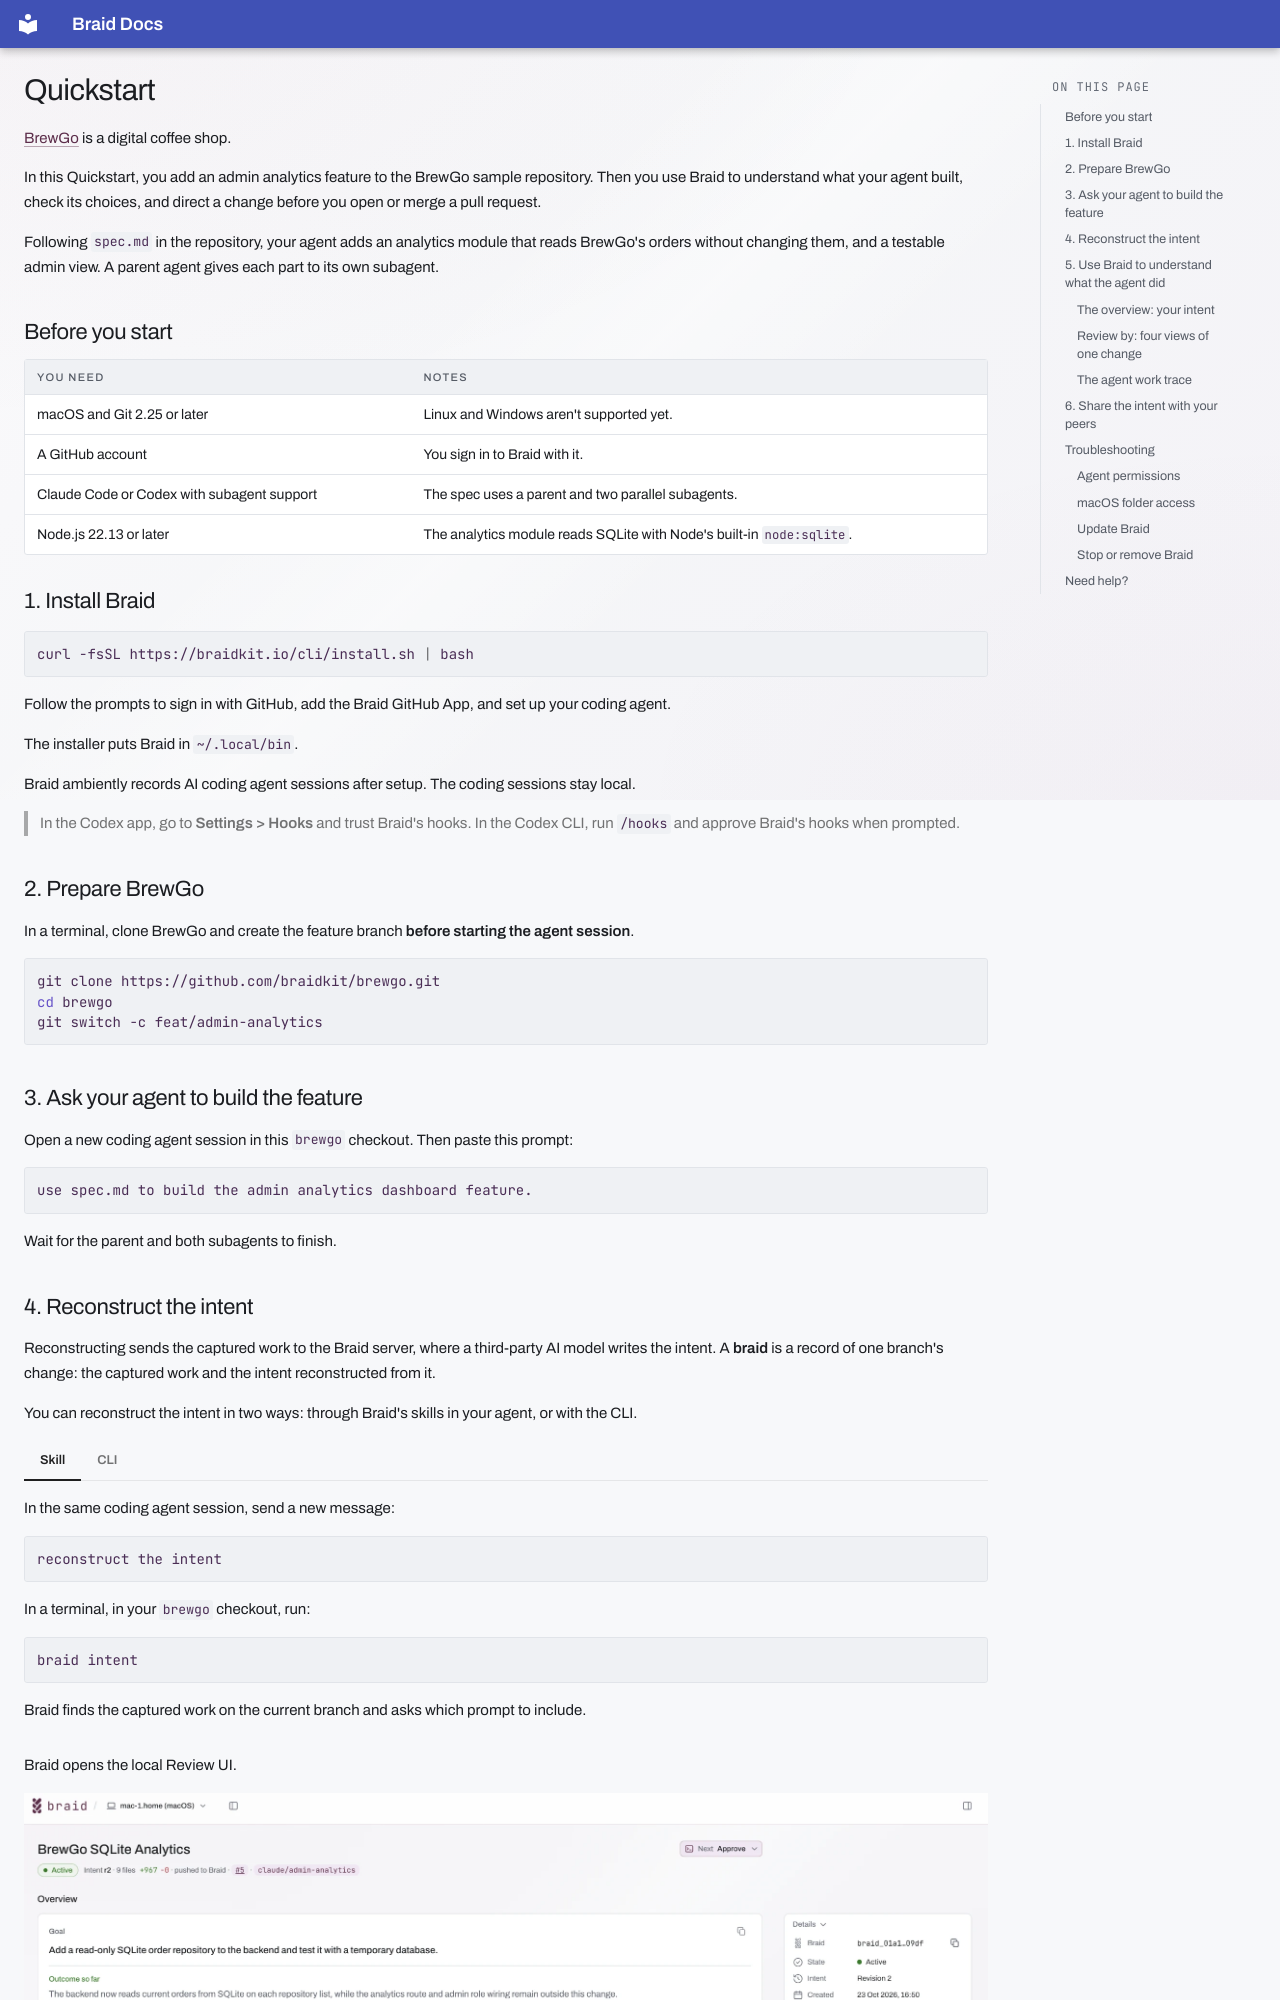

repository: braidkit/docs · page: quickstart/index.html · generator: mkdocs

---
title: Quickstart
description: Add a new feature to a sample coffee shop app with your coding agent, reconstruct the intent, and check the decisions against the code.
# The "Copy for agent" button copies this file. page_markdown.py publishes it.
agent_guide: quickstart.agent.md
---

# Quickstart

[BrewGo](https://github.com/braidkit/brewgo) is a digital coffee shop.

In this Quickstart, you add an admin analytics feature to the BrewGo sample repository. Then you use Braid to understand what your agent built,
check its choices, and direct a change before you open or merge a pull request.

Following `spec.md` in the repository, your agent adds an analytics module that reads BrewGo's orders
without changing them, and a testable admin view. A parent agent gives each part to its own subagent.

## Before you start

| You need | Notes |
| --- | --- |
| macOS and Git 2.25 or later | Linux and Windows aren't supported yet. |
| A GitHub account | You sign in to Braid with it. |
| Claude Code or Codex with subagent support | The spec uses a parent and two parallel subagents. |
| Node.js 22.13 or later | The analytics module reads SQLite with Node's built-in `node:sqlite`. |


## 1. Install Braid

```sh
curl -fsSL https://braidkit.io/cli/install.sh | bash
```

Follow the prompts to sign in with GitHub, add the Braid GitHub App, and set up your coding agent.

The installer puts Braid in `~/.local/bin`.

Braid ambiently records AI coding agent sessions after setup. The coding sessions stay local.

> In the Codex app, go to **Settings > Hooks** and trust Braid's hooks. In the Codex CLI, run `/hooks` and approve Braid's hooks when prompted.

## 2. Prepare BrewGo

In a terminal, clone BrewGo and create the feature branch **before starting the agent session**.


```sh
git clone https://github.com/braidkit/brewgo.git
cd brewgo
git switch -c feat/admin-analytics
```

## 3. Ask your agent to build the feature

Open a new coding agent session in this `brewgo` checkout. Then paste this prompt:

```text
use spec.md to build the admin analytics dashboard feature.
```

Wait for the parent and both subagents to finish.
